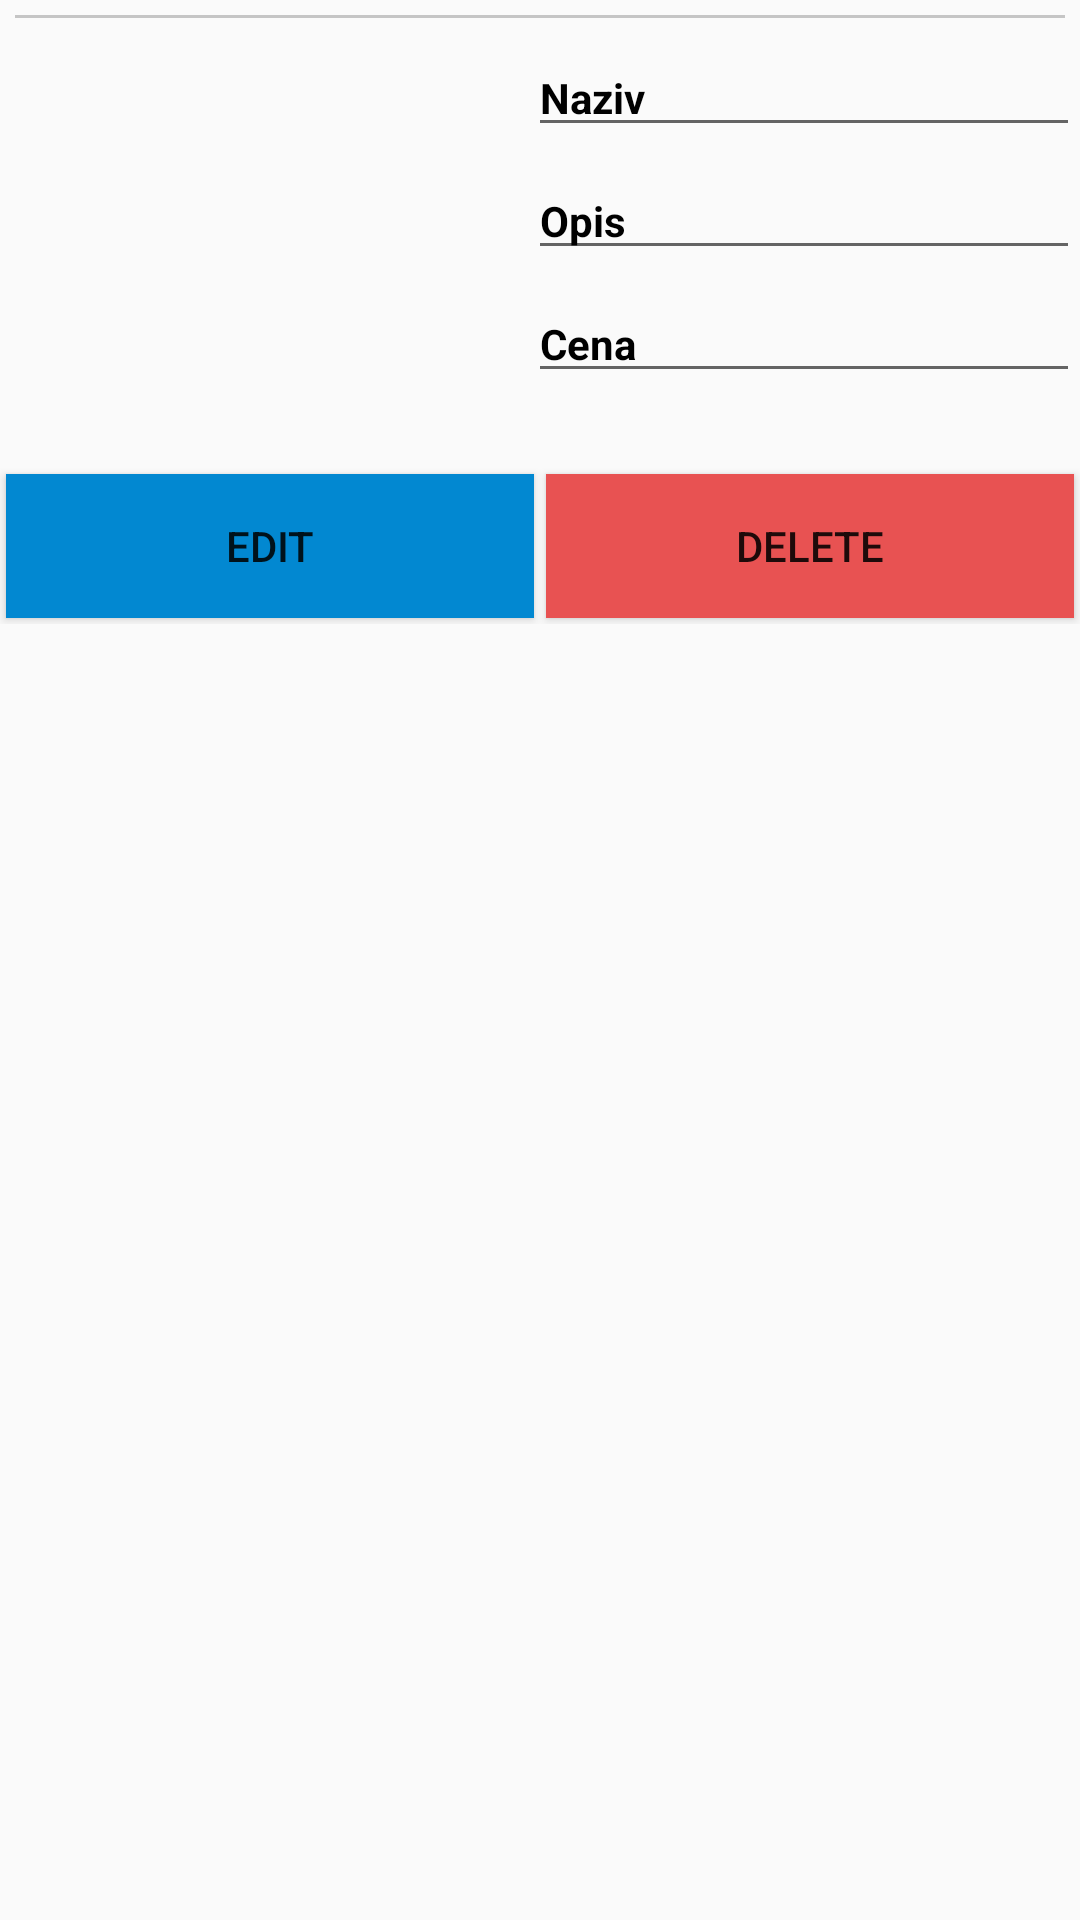

Write the Android layout XML for this screen, with the resource values it uses.
<!-- AndroidManifest.xml: application theme AppTheme -->
<!-- res/layout/artikal_item_list.xml -->
<?xml version="1.0" encoding="utf-8"?>
<RelativeLayout
    xmlns:android="http://schemas.android.com/apk/res/android"
    android:layout_width="match_parent"
    android:layout_height="wrap_content"
    android:orientation="vertical">

    <TextView
        android:layout_width="wrap_content"
        android:layout_margin="10dp"
        android:text="Id"
        android:textStyle="bold"
        android:id="@+id/text_id"
        android:textSize="1sp"
        android:visibility="invisible"
        android:layout_height="wrap_content"
        android:layout_gravity="center"/>

    <ImageView
        android:layout_width="150dp"
        android:layout_height="150dp"
        android:id="@+id/imgIcon"
        android:layout_gravity="left"
        android:layout_margin="13dp"/>

    <EditText
        android:layout_width="match_parent"
        android:layout_height="wrap_content"
        android:text="Naziv"
        android:layout_toRightOf="@id/imgIcon"
        android:layout_marginTop="13dp"
        android:textSize="14sp"
        android:textStyle="bold"
        android:textColor="#000"
        android:id="@+id/editText_naziv"/>

    <EditText
        android:layout_width="match_parent"
        android:layout_height="wrap_content"
        android:layout_toRightOf="@id/imgIcon"
        android:layout_below="@id/editText_naziv"
        android:text="Opis"
        android:layout_marginTop="5dp"
        android:textSize="14sp"
        android:textStyle="bold"
        android:textColor="#000"
        android:id="@+id/editText_opis"/>

    <EditText
        android:layout_width="match_parent"
        android:layout_height="wrap_content"
        android:text="Cena"
        android:layout_marginTop="5dp"
        android:textSize="14sp"
        android:layout_toRightOf="@id/imgIcon"
        android:layout_below="@id/editText_opis"
        android:textStyle="bold"
        android:textColor="#000"
        android:id="@+id/editText_cena"/>

    <EditText
        android:layout_width="1sp"
        android:layout_height="1sp"
        android:text="Cena"
        android:textSize="1sp"
        android:textStyle="bold"
        android:textColor="#000"
        android:id="@+id/editText_putanja"
        android:visibility="invisible"/>


    <LinearLayout
        android:layout_width="match_parent"
        android:layout_below="@id/editText_cena"
        android:layout_height="wrap_content"
        android:orientation="horizontal"
        android:layout_marginTop="25dp"
        android:id="@+id/linearni"
        >

        <Button
            android:layout_width="match_parent"
            android:layout_height="wrap_content"
            android:text="Edit"
            android:layout_weight="2"
            android:background="#0288D1"
            android:layout_margin="2dp"
            android:id="@+id/btn_edit"/>

        <Button
            android:layout_width="match_parent"
            android:layout_height="wrap_content"
            android:text="Delete"
            android:layout_weight="2"
            android:background="#E85252"
            android:id="@+id/btn_delete"
            android:layout_margin="2dp"
            />
    </LinearLayout>

    <View
        android:layout_width="match_parent"
        android:layout_height="1dp"
        android:background="#C5C5C5"
        android:layout_margin="5dp"/>
    
</RelativeLayout>
<!-- resources referenced by this layout -->
<resources>
  <style name="AppTheme" parent="Theme.AppCompat.Light.DarkActionBar">
          <item name="colorPrimary">@color/colorPrimaryDark</item>
          <item name="colorPrimaryDark">@color/colorPrimaryDark</item>
          <item name="colorAccent">@color/colorAccent</item>
          <item name="windowActionBar">false</item>
          <item name="windowNoTitle">true</item>
      </style>
  <color name="colorPrimaryDark">#303F9F</color>
  <color name="colorAccent">#FF4081</color>
</resources>
